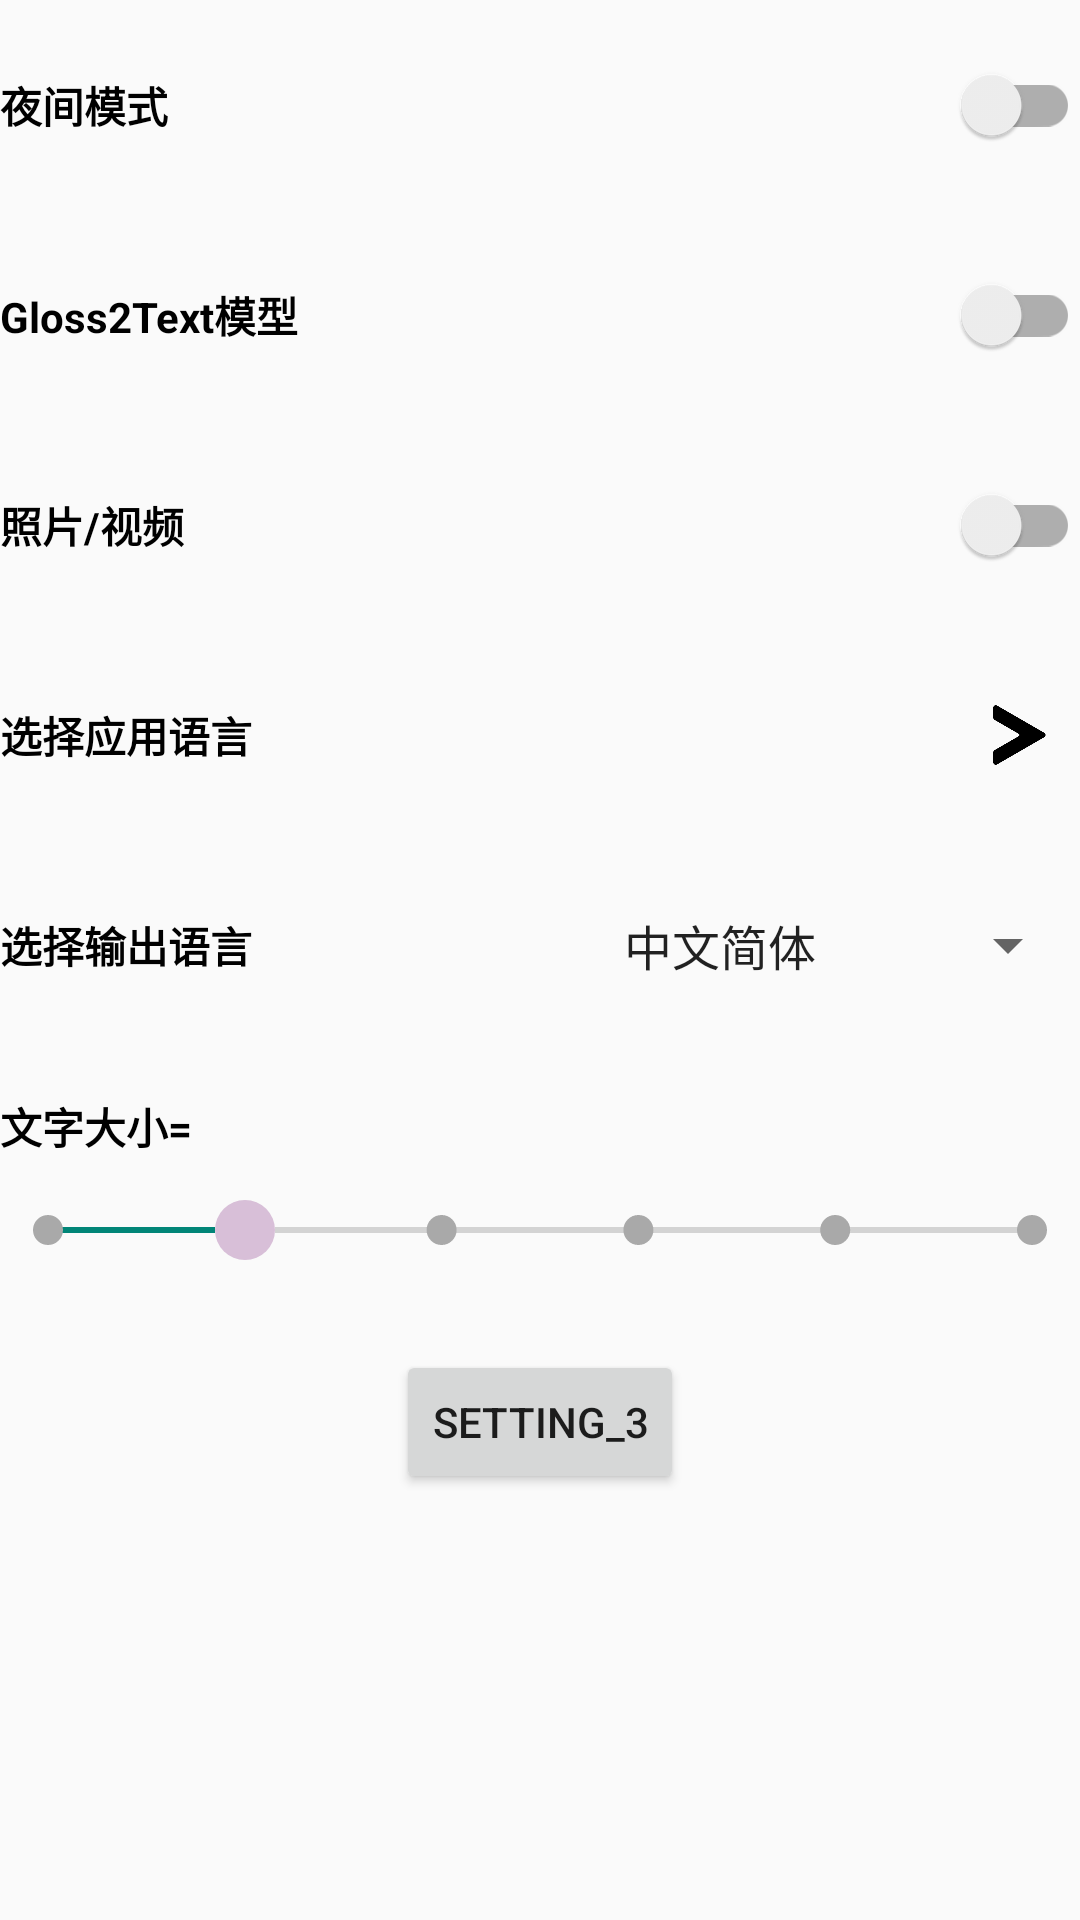

Reconstruct the res/layout file that produces this screen, plus the resources it refers to.
<!-- AndroidManifest.xml: application theme Theme.SLT_Project -->
<!-- res/layout/function_line_setting.xml -->
<?xml version="1.0" encoding="utf-8"?>
<LinearLayout xmlns:android="http://schemas.android.com/apk/res/android"
    xmlns:app="http://schemas.android.com/apk/res-auto"
    android:layout_width="match_parent"
    android:layout_height="match_parent"
    android:orientation="vertical"
    android:layout_marginTop="50dp">

    <LinearLayout
        android:layout_width="match_parent"
        android:layout_height="70dp"
        android:orientation="horizontal">
        <androidx.appcompat.widget.SwitchCompat
            android:id="@+id/light_mode"
            android:layout_width="match_parent"
            android:layout_height="match_parent"
            android:text="@string/dark_mode_switch_text"
            android:textStyle="bold"
            android:textOn="On"

            />


    </LinearLayout>
    <LinearLayout
        android:layout_width="match_parent"
        android:layout_height="70dp"
        android:orientation="horizontal">
        <androidx.appcompat.widget.SwitchCompat
            android:id="@+id/translate_mode"
            android:layout_width="match_parent"
            android:layout_height="match_parent"
            android:text="@string/translate_mode_text"
            android:textStyle="bold"
            android:textOn="On"

            />


    </LinearLayout>
    <LinearLayout
        android:layout_width="match_parent"
        android:layout_height="70dp"
        android:orientation="horizontal">
        <androidx.appcompat.widget.SwitchCompat
            android:id="@+id/photo_mode"
            android:layout_width="wrap_content"
            android:layout_height="match_parent"
            android:layout_weight="1"
            android:text="@string/photo_mode"
            android:textStyle="bold"
            android:textOn="On" />
    </LinearLayout>












        <LinearLayout
            android:layout_width="match_parent"
            android:layout_height="70dp"
            android:orientation="horizontal">
            <TextView
                android:id="@+id/select_app_Language"
                android:background="@android:color/transparent"
                android:text="@string/language_app_choose_spinner_text"
                android:textColor="@color/black"
                android:layout_width="wrap_content"
                android:layout_height="match_parent"
                android:textStyle="bold"
android:layout_weight="1"
                android:gravity="left|center_vertical"/>
            <ImageButton
                android:id="@+id/arrowButton"
                android:background="@android:color/transparent"
                android:scaleType="centerInside"
                android:layout_width="40dp"
                android:layout_height="match_parent"
                android:src="@drawable/arrow"

                android:layout_alignParentEnd="true"
                android:layout_centerVertical="true" />
        </LinearLayout>





















    <LinearLayout
        android:layout_width="match_parent"
        android:layout_height="70dp"
        android:orientation="horizontal">

        <TextView
            android:id="@+id/selectLanguage"
            android:layout_width="200dp"
            android:layout_height="match_parent"
            android:textStyle="bold"
            android:gravity="center_vertical"
            android:textColor="@color/black"
            android:text="@string/language_choose_spinner_text" />

        <Spinner
            android:id="@+id/spinner"
            android:layout_width="match_parent"
            android:layout_height="match_parent"
            android:entries="@array/language"
            />
    </LinearLayout>
    <LinearLayout
        android:layout_width="match_parent"
        android:layout_height="90dp"
        android:orientation="vertical">
        <TextView
            android:id="@+id/text_size"
            android:layout_width="match_parent"
            android:layout_height="50dp"
            android:paddingTop="15dp"
            android:textColor="@color/black"
            android:textStyle="bold"
            android:text="@string/setting_fontsize"/>

        <SeekBar
            android:id="@+id/seekBar_textsize"
            android:layout_width="match_parent"
            android:layout_height="wrap_content"
            android:max="5"
            android:progress="1"
            android:thumb="@drawable/ic_thumb"
            android:tickMark="@drawable/ic_tick_mark"
            android:tickMarkTint="@color/grey_DarkGrey"
            android:tickMarkTintMode="src_in"
            >
        </SeekBar>
    </LinearLayout>
    <LinearLayout
        android:layout_width="match_parent"
        android:layout_height="70dp"
        android:orientation="vertical">
        <Button
            android:id="@+id/log_out_button"
            android:layout_marginTop="10dp"
            android:layout_gravity="center|center_vertical"
            android:layout_width="wrap_content"
            android:layout_height="wrap_content"

            android:text="Setting_3" />
    </LinearLayout>



</LinearLayout>
<!-- resources referenced by this layout -->
<resources>
  <string-array name="applanguage">
          <item>Language</item>
          <item>中文简体</item>
          <item>English</item>
      </string-array>
  <string-array name="language">
          <item>中文简体</item>
          <item>中文繁体</item>
          <item>阿拉伯语</item>
          <item>德语</item>
          <item>俄语</item>
          <item>法语</item>
          <item>韩语</item>
          <item>葡萄牙语</item>
          <item>日语</item>
          <item>泰语</item>
          <item>土耳其语</item>
          <item>西班牙语</item>
          <item>英语</item>
          <item>越南语</item>
      </string-array>
  <color name="black">#FF000000</color>
  <color name="grey_DarkGrey">#FFA9A9A9</color>
  <!-- drawable arrow: png bitmap (drawable, 3453 bytes) -->
  <!-- drawable ic_thumb (drawable) -->
  <shape xmlns:android="http://schemas.android.com/apk/res/android"
      android:shape="oval">
      <size android:width="20dp"
          android:height="20dp" />
      <solid android:color="@color/purple_thistle" />
  </shape>
  <!-- drawable ic_tick_mark (drawable) -->
  <shape xmlns:android="http://schemas.android.com/apk/res/android"
      android:shape="oval">
      <size android:width="10dp"
          android:height="10dp" />
      <solid android:color="@color/grey_300" />
  </shape>
  <string name="dark_mode_switch_text">夜间模式</string>
  <string name="language_app_choose_spinner_text">选择应用语言</string>
  <string name="language_choose_spinner_text">选择输出语言</string>
  <string name="photo_mode">照片/视频</string>
  <string name="setting_fontsize"> 文字大小=</string>
  <string name="translate_mode_text">Gloss2Text模型</string>
  <style name="Theme.SLT_Project" parent="Theme.AppCompat.Light.NoActionBar">
          
  
          <item name="colorPrimary">@color/purple_500</item>
          <item name="colorPrimaryVariant">@color/purple_700</item>
          <item name="colorOnPrimary">@color/white</item>
          
          <item name="colorSecondary">@color/teal_200</item>
          <item name="colorSecondaryVariant">@color/teal_700</item>
          <item name="colorOnSecondary">@color/black</item>
          
          <item name="android:statusBarColor">@color/Burlywood4</item>
          
      </style>
  <color name="purple_thistle">#FFD8BFD8</color>
  <color name="grey_300">#FFE0E0E0</color>
  <color name="purple_500">#FF6200EE</color>
  <color name="purple_700">#FF3700B3</color>
  <color name="white">#FFFFFFFF</color>
  <color name="teal_200">#FF03DAC5</color>
  <color name="teal_700">#FF018786</color>
  <color name="Burlywood4">#FF8B7355</color>
</resources>
